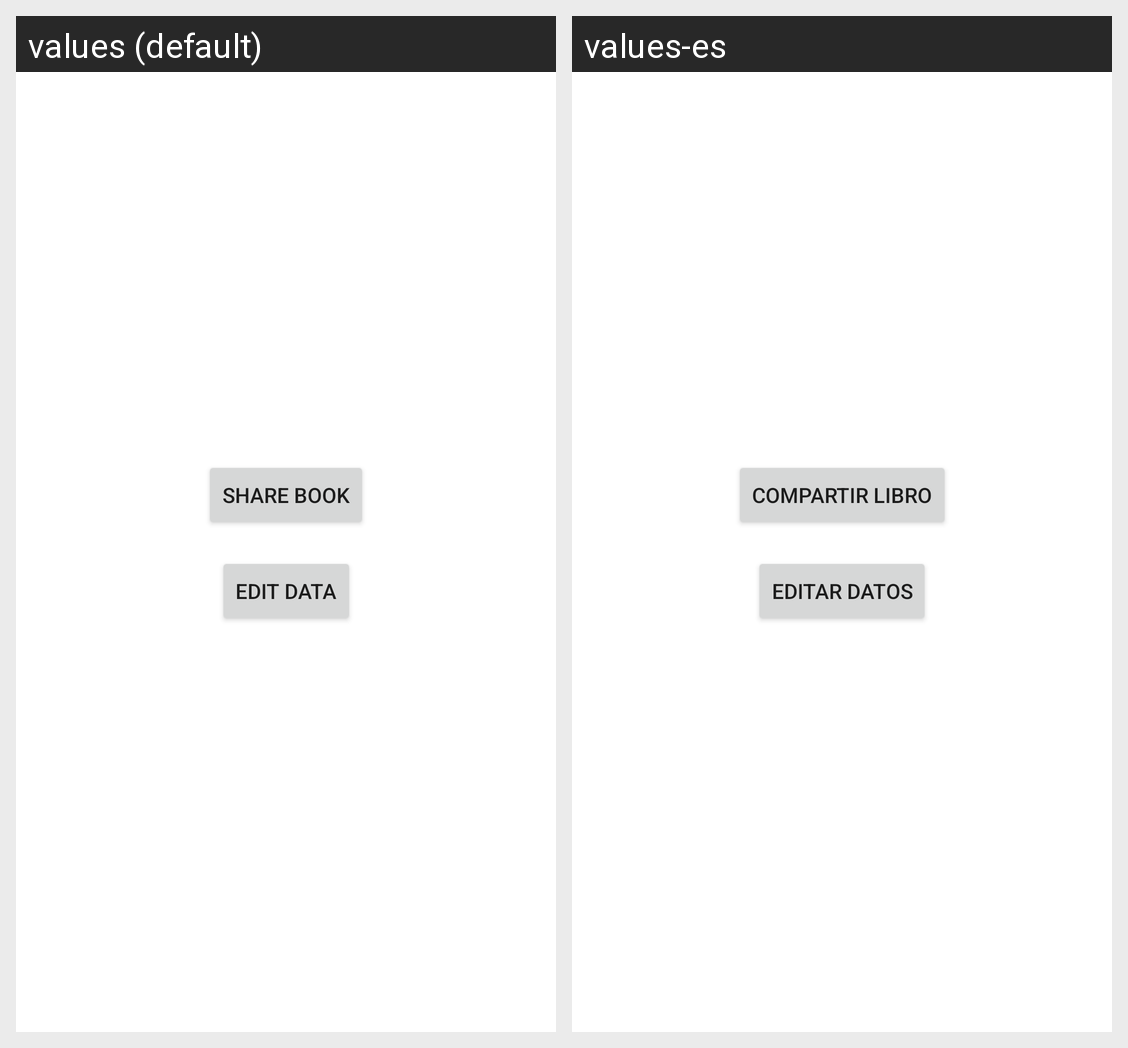

The Android screen above is rendered under two locales of the same app. Produce the string resources it draws, with the default and per-locale values.
Android screen res/layout/activity_card.xml rendered under 2 locales, left to right: values (default), values-es. Device: Nexus 5 (rendered at 1080×1920; each locale shown at half size, 540×960, under a caption strip naming it); theme Theme.OpenLibganizer.
Strings drawn on this screen, with the default value and each locale's value (text and hints the layout hard-codes, and strings that could not be matched under every locale, appear in the picture but are not listed):

card_share
  values: Share book
  values-es: Compartir libro

card_edit
  values: Edit data
  values-es: Editar datos
